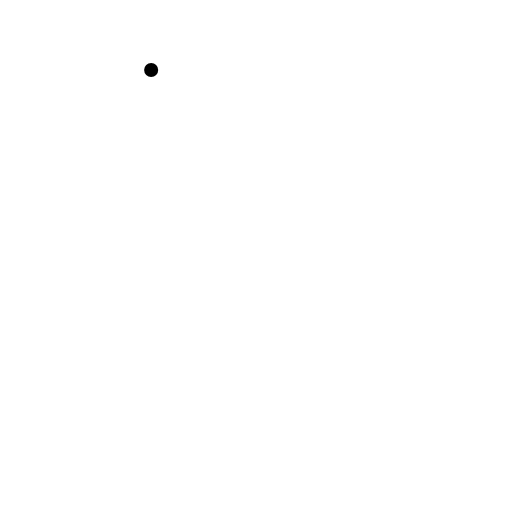
t = 0.00 s
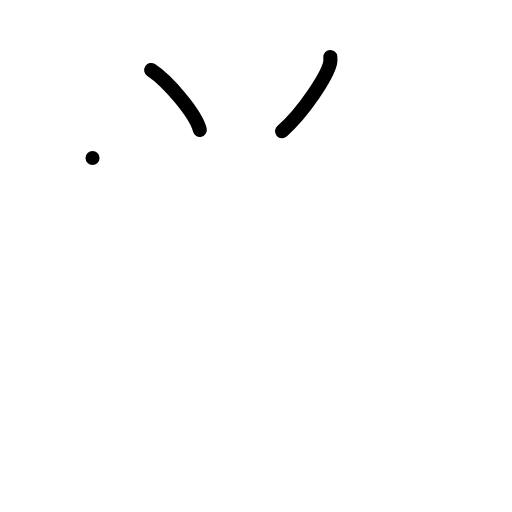
t = 2.00 s
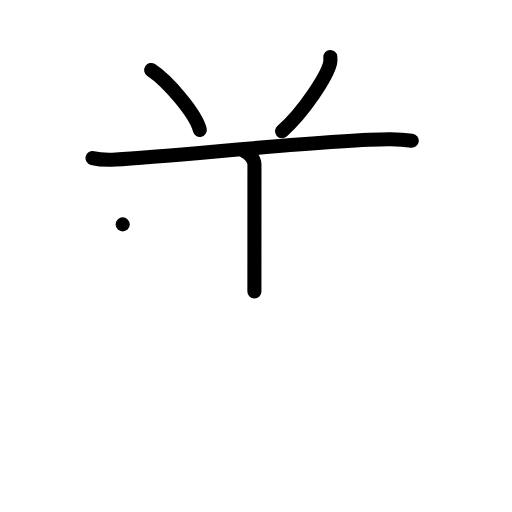
t = 4.00 s
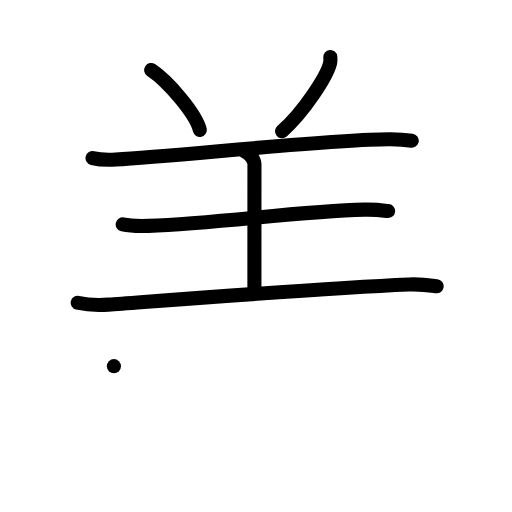
t = 6.00 s
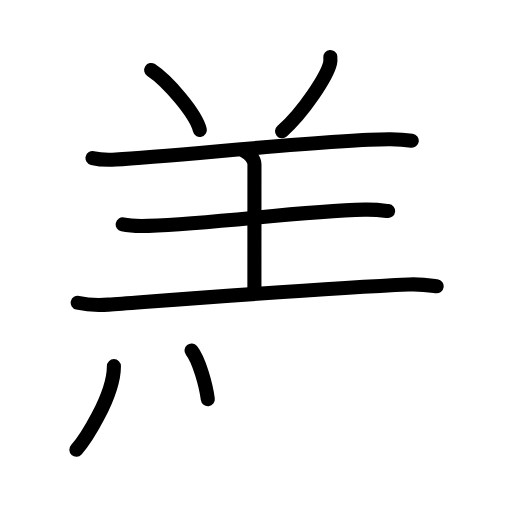
t = 7.50 s
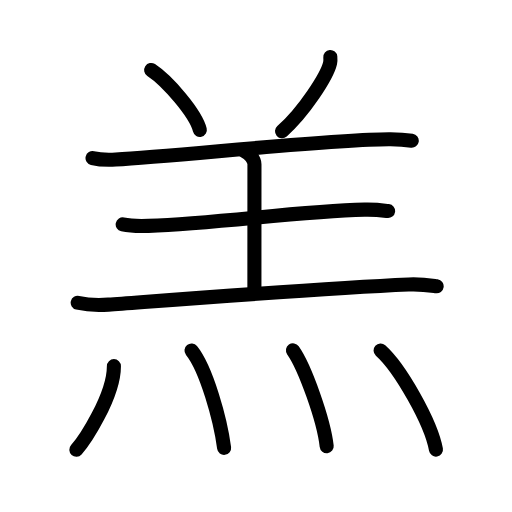
t = 10.00 s

The animated SVG that drew these frames (rendered in a browser with its animation timeline set to each time). Animation: 27 SMIL elements (animate=27); one cycle of 10.00 s.

<?xml version="1.0" encoding="UTF-8"?>
<!--
AniKanjiVG is licensed by CC-BY-SA Paul C. Sommerhoff (https://bitbucket.org/sommerhoff/anikanjivg).
AniKanjiVG uses KanjiVG which is licensed by CC-BY-SA Ulrich Apel (http://kanjivg.tagaini.net).
See also http://creativecommons.org/licenses/by-sa/3.0/
-->
<svg xmlns:kvg='http://kanjivg.tagaini.net' xmlns='http://www.w3.org/2000/svg' width='109' height='109' viewBox='0 0 109 109' style='fill:none;stroke:#000000;stroke-width:3;stroke-linecap:round;stroke-linejoin:round;' id="kvg:kanji_07f94"><g id="kvg:07f94" kvg:element="羔"><g id="kvg:07f94-g1" kvg:element="羊" kvg:variant="true" kvg:position="top" kvg:radical="general"><path id="kvg:07f94-s1" kvg:type="㇔" d="M32.18,14.9c3.45,2.25,9.5,9.25,10.36,12.75"><animate attributeName="d" begin="0.0s" dur="1.0s" from="M32.18,14.9C32.18,14.9,32.18,14.9,32.18,14.9" to="M32.18,14.9c3.45,2.25,9.5,9.25,10.36,12.75" />
</path>
<path id="kvg:07f94-s2" kvg:type="㇒" d="M70.32,12.14c0.03,0.32,0.05,0.83-0.05,1.3c-0.63,2.74-5.52,10.31-10.23,14.5"><animate attributeName="d" begin="1.0s" dur="0.5s" from="M70.32,12.14C70.32,12.14,70.32,12.14,70.32,12.14" to="M70.32,12.14c0.03,0.32,0.05,0.83-0.05,1.3" />
<animate attributeName="d" begin="1.5s" dur="0.5s" from="M70.32,12.14c0.03,0.32,0.05,0.83-0.05,1.3c0,0,0,0,0,0,0" to="M70.32,12.14c0.03,0.32,0.05,0.83-0.05,1.3c-0.63,2.74-5.52,10.31-10.23,14.5" />
<animate attributeName="d" begin="0s" dur="1.0s" from="M-100,-100" to="M-100,-100" />
</path>
<path id="kvg:07f94-s3" kvg:type="㇐" d="M19.7,33.65c1.29,0.31,3.66,0.38,4.95,0.31c12.73-0.67,46.84-4.41,58.49-4.3c2.15,0.02,3.45,0.15,4.52,0.3"><animate attributeName="d" begin="2.0s" dur="0.3333333333333333s" from="M19.7,33.65C19.7,33.65,19.7,33.65,19.7,33.65" to="M19.7,33.65c1.29,0.31,3.66,0.38,4.95,0.31" />
<animate attributeName="d" begin="2.3333333333333335s" dur="0.3333333333333333s" from="M19.7,33.65c1.29,0.31,3.66,0.38,4.95,0.31c0,0,0,0,0,0,0" to="M19.7,33.65c1.29,0.31,3.66,0.38,4.95,0.31c12.73-0.67,46.84-4.41,58.49-4.3" />
<animate attributeName="d" begin="2.6666666666666665s" dur="0.3333333333333333s" from="M19.7,33.65c1.29,0.31,3.66,0.38,4.95,0.31c12.73-0.67,46.84-4.41,58.49-4.3c0,0,0,0,0,0,0" to="M19.7,33.65c1.29,0.31,3.66,0.38,4.95,0.31c12.73-0.67,46.84-4.41,58.49-4.3c2.15,0.02,3.45,0.15,4.52,0.3" />
<animate attributeName="d" begin="0s" dur="2.0s" from="M-100,-100" to="M-100,-100" />
</path>
<path id="kvg:07f94-s4" kvg:type="㇑a" d="M51.97,32.15c1.22,0.43,2.2,1.91,2.2,2.81c0,7.36-0.01,19.37-0.01,27.08"><animate attributeName="d" begin="3.0s" dur="0.5s" from="M51.97,32.15C51.97,32.15,51.97,32.15,51.97,32.15" to="M51.97,32.15c1.22,0.43,2.2,1.91,2.2,2.81" />
<animate attributeName="d" begin="3.5s" dur="0.5s" from="M51.97,32.15c1.22,0.43,2.2,1.91,2.2,2.81c0,0,0,0,0,0,0" to="M51.97,32.15c1.22,0.43,2.2,1.91,2.2,2.81c0,7.36-0.01,19.37-0.01,27.08" />
<animate attributeName="d" begin="0s" dur="3.0s" from="M-100,-100" to="M-100,-100" />
</path>
<path id="kvg:07f94-s5" kvg:type="㇐" d="M26.12,47.77c1.43,0.31,4.05,0.36,5.48,0.31c14.98-0.53,31.92-3.12,46.02-3.45c2.38-0.06,3.81,0.15,5,0.3"><animate attributeName="d" begin="4.0s" dur="0.3333333333333333s" from="M26.12,47.77C26.12,47.77,26.12,47.77,26.12,47.77" to="M26.12,47.77c1.43,0.31,4.05,0.36,5.48,0.31" />
<animate attributeName="d" begin="4.333333333333333s" dur="0.3333333333333333s" from="M26.12,47.77c1.43,0.31,4.05,0.36,5.48,0.31c0,0,0,0,0,0,0" to="M26.12,47.77c1.43,0.31,4.05,0.36,5.48,0.31c14.98-0.53,31.92-3.12,46.02-3.45" />
<animate attributeName="d" begin="4.666666666666667s" dur="0.3333333333333333s" from="M26.12,47.77c1.43,0.31,4.05,0.36,5.48,0.31c14.98-0.53,31.92-3.12,46.02-3.45c0,0,0,0,0,0,0" to="M26.12,47.77c1.43,0.31,4.05,0.36,5.48,0.31c14.98-0.53,31.92-3.12,46.02-3.45c2.38-0.06,3.81,0.15,5,0.3" />
<animate attributeName="d" begin="0s" dur="4.0s" from="M-100,-100" to="M-100,-100" />
</path>
<path id="kvg:07f94-s6" kvg:type="㇐" d="M16.54,64.45c1.71,0.4,4.85,0.52,6.54,0.4c11.67-0.85,45.19-3.48,63.91-4.29c2.84-0.12,4.55,0.19,5.97,0.39"><animate attributeName="d" begin="5.0s" dur="0.3333333333333333s" from="M16.54,64.45C16.54,64.45,16.54,64.45,16.54,64.45" to="M16.54,64.45c1.71,0.4,4.85,0.52,6.54,0.4" />
<animate attributeName="d" begin="5.333333333333333s" dur="0.3333333333333333s" from="M16.54,64.45c1.71,0.4,4.85,0.52,6.54,0.4c0,0,0,0,0,0,0" to="M16.54,64.45c1.71,0.4,4.85,0.52,6.54,0.4c11.67-0.85,45.19-3.48,63.91-4.29" />
<animate attributeName="d" begin="5.666666666666667s" dur="0.3333333333333333s" from="M16.54,64.45c1.71,0.4,4.85,0.52,6.54,0.4c11.67-0.85,45.19-3.48,63.91-4.29c0,0,0,0,0,0,0" to="M16.54,64.45c1.71,0.4,4.85,0.52,6.54,0.4c11.67-0.85,45.19-3.48,63.91-4.29c2.84-0.12,4.55,0.19,5.97,0.39" />
<animate attributeName="d" begin="0s" dur="5.0s" from="M-100,-100" to="M-100,-100" />
</path>
</g>
<g id="kvg:07f94-g2" kvg:element="灬" kvg:variant="true" kvg:original="火" kvg:position="bottom"><path id="kvg:07f94-s7" kvg:type="㇔" d="M24.25,77.95c0,6.45-6.34,15.96-8,17.8"><animate attributeName="d" begin="6.0s" dur="1.0s" from="M24.25,77.95C24.25,77.95,24.25,77.95,24.25,77.95" to="M24.25,77.95c0,6.45-6.34,15.96-8,17.8" />
<animate attributeName="d" begin="0s" dur="6.0s" from="M-100,-100" to="M-100,-100" />
</path>
<path id="kvg:07f94-s8" kvg:type="㇔" d="M40.77,74.61c3.15,3.91,6.15,14.66,6.94,20.74"><animate attributeName="d" begin="7.0s" dur="1.0s" from="M40.77,74.61C40.77,74.61,40.77,74.61,40.77,74.61" to="M40.77,74.61c3.15,3.91,6.15,14.66,6.94,20.74" />
<animate attributeName="d" begin="0s" dur="7.0s" from="M-100,-100" to="M-100,-100" />
</path>
<path id="kvg:07f94-s9" kvg:type="㇔" d="M62.37,74.58c2.54,3.6,6.55,14.81,7.18,20.41"><animate attributeName="d" begin="8.0s" dur="1.0s" from="M62.37,74.58C62.37,74.58,62.37,74.58,62.37,74.58" to="M62.37,74.58c2.54,3.6,6.55,14.81,7.18,20.41" />
<animate attributeName="d" begin="0s" dur="8.0s" from="M-100,-100" to="M-100,-100" />
</path>
<path id="kvg:07f94-s10" kvg:type="㇔" d="M81.02,74.61c4.16,3.72,10.75,15.31,11.79,21.1"><animate attributeName="d" begin="9.0s" dur="1.0s" from="M81.02,74.61C81.02,74.61,81.02,74.61,81.02,74.61" to="M81.02,74.61c4.16,3.72,10.75,15.31,11.79,21.1" />
<animate attributeName="d" begin="0s" dur="9.0s" from="M-100,-100" to="M-100,-100" />
</path>
</g>
</g>
</svg>
